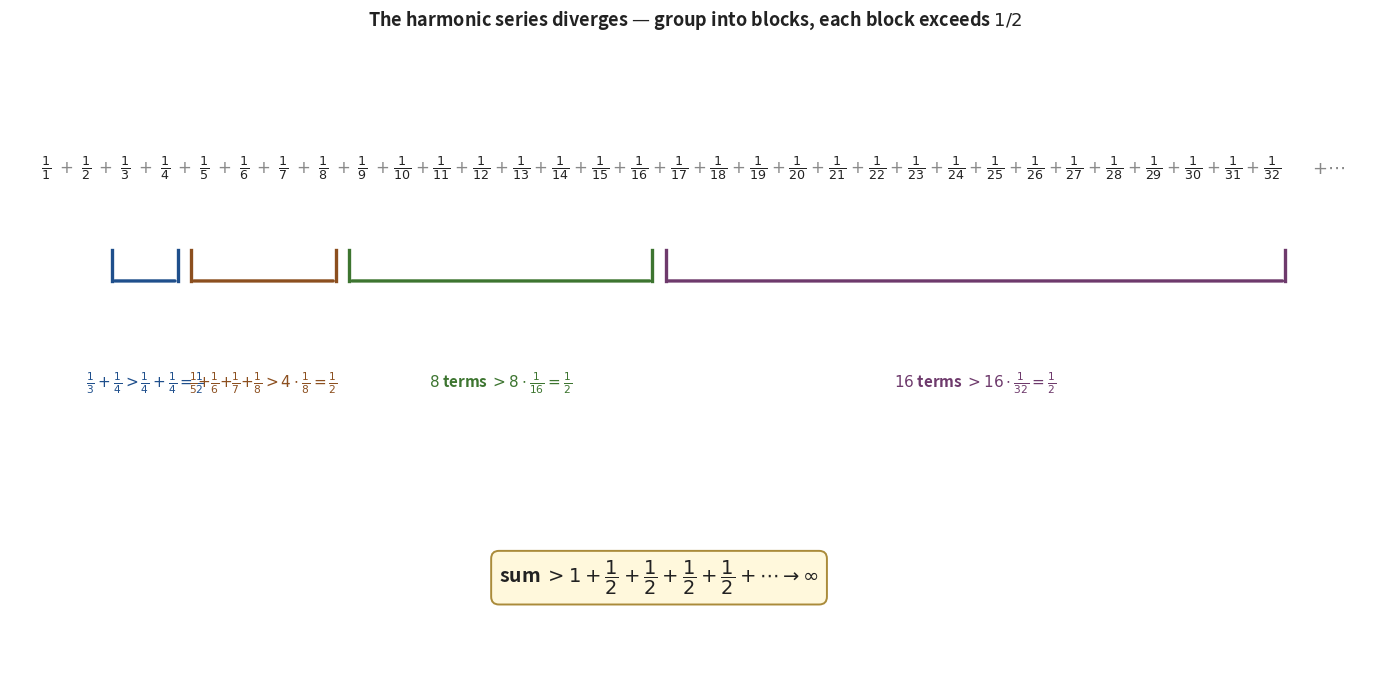

Reproduce this figure in Python.
"""Generate lf_fig7_harmonic_blocks.png — divergence proof of the harmonic
series by grouping into powers-of-2 blocks, each block summing to > 1/2."""
import matplotlib.pyplot as plt
import matplotlib.patches as mpatches

BLUE_EDGE = '#1f4f8c'; ORANGE_EDGE = '#8c4f1f'; GREEN_EDGE = '#3d7530'
PURPLE_EDGE = '#6e3a6c'; TEXT = '#222'; MUTE = '#888'

fig, ax = plt.subplots(figsize=(14, 7))
ax.set_aspect('auto'); ax.axis('off')

# Series terms 1/1, 1/2, 1/3, ..., 1/32 with grouping brackets
# Groups: [1], [1/2], [1/3, 1/4], [1/5..1/8], [1/9..1/16], [1/17..1/32]
groups = [
    ([1], 'first', None, None),
    ([2], 'second', None, None),
    (list(range(3, 5)), '$\\frac{1}{3} + \\frac{1}{4} > \\frac{1}{4}+\\frac{1}{4} = \\frac{1}{2}$', '> 1/2', BLUE_EDGE),
    (list(range(5, 9)), '$\\frac{1}{5}{+}\\frac{1}{6}{+}\\frac{1}{7}{+}\\frac{1}{8} > 4\\cdot \\frac{1}{8} = \\frac{1}{2}$', '> 1/2', ORANGE_EDGE),
    (list(range(9, 17)), '$8$ terms $> 8\\cdot \\frac{1}{16} = \\frac{1}{2}$', '> 1/2', GREEN_EDGE),
    (list(range(17, 33)), '$16$ terms $> 16 \\cdot \\frac{1}{32} = \\frac{1}{2}$', '> 1/2', PURPLE_EDGE),
]

# Layout: each term takes 0.5 units of x; series is on y=0
DX = 0.55
all_x = []
all_labels = []
for grp in groups:
    indices, comment, lb, col = grp
    for idx in indices:
        all_x.append(len(all_x) * DX)
        all_labels.append(idx)

# Draw the fractions
for x, idx in zip(all_x, all_labels):
    color = TEXT
    ax.text(x, 0, f'$\\frac{{1}}{{{idx}}}$', fontsize=13, ha='center', va='center',
            color=color, fontweight='bold')
    if idx > 1:
        ax.text(x - DX/2, 0, '$+$', fontsize=12, ha='center', va='center',
                color=MUTE)

# Draw brackets and labels for each group
x_pos = 0
y_bracket = -0.55
y_label = -1.05
for indices, comment, lb, col in groups:
    n = len(indices)
    if n == 0:
        continue
    if lb is None:
        # singletons (first, second) — no bracket
        x_pos += n * DX
        continue
    x_start_xy = all_x[all_labels.index(indices[0])]
    x_end_xy = all_x[all_labels.index(indices[-1])]
    # Bracket
    ax.annotate('', xy=(x_end_xy + DX/3, y_bracket),
                xytext=(x_start_xy - DX/3, y_bracket),
                arrowprops=dict(arrowstyle='-', color=col, lw=2.4))
    ax.plot([x_start_xy - DX/3, x_start_xy - DX/3],
            [y_bracket, y_bracket + 0.15], color=col, lw=2.4)
    ax.plot([x_end_xy + DX/3, x_end_xy + DX/3],
            [y_bracket, y_bracket + 0.15], color=col, lw=2.4)
    # Comment
    midx = (x_start_xy + x_end_xy) / 2
    ax.text(midx, y_label, comment, fontsize=11, color=col,
            ha='center', va='center', fontweight='bold')

# Bottom conclusion
ax.text((all_x[0] + all_x[-1]) / 2, -2.0,
        r'sum $> 1 + \dfrac{1}{2} + \dfrac{1}{2} + \dfrac{1}{2} + \dfrac{1}{2} + \cdots \to \infty$',
        fontsize=14, ha='center', va='center', color=TEXT, fontweight='bold',
        bbox=dict(boxstyle='round,pad=0.4', facecolor='#fff8dc',
                  edgecolor='#aa8b3a', linewidth=1.4))

# Add "..." at the end
ax.text(all_x[-1] + DX, 0, r'$+\cdots$', fontsize=13,
        ha='left', va='center', color=MUTE, fontweight='bold')

ax.set_xlim(-0.5, all_x[-1] + 1.5)
ax.set_ylim(-2.5, 0.6)
ax.set_title('The harmonic series diverges — group into blocks, each block exceeds $1/2$',
             fontsize=13, pad=14, color=TEXT, fontweight='bold')

plt.tight_layout()
plt.savefig('lf_fig7_harmonic_blocks.png', dpi=220,
            bbox_inches='tight', facecolor='white')
plt.close()
print("Saved lf_fig7_harmonic_blocks.png")
